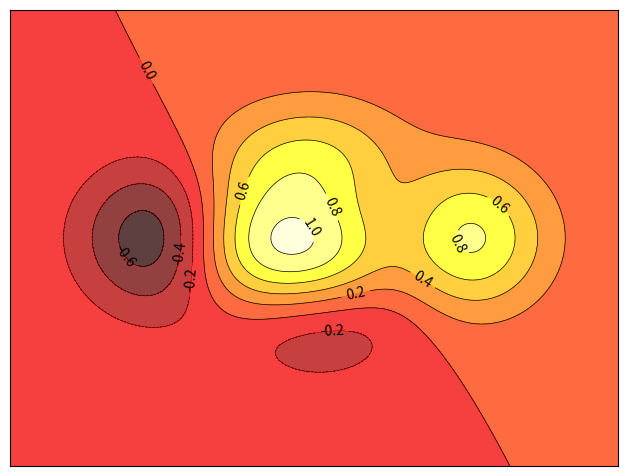

Python code for this plot:
"""
Displaying the contours of a function
======================================

An example showing how to display the contours of a function with
matplotlib.
"""

import matplotlib.pyplot as plt
import numpy as np


def f(x, y):
    return (1 - x / 2 + x**5 + y**3) * np.exp(-(x**2) - y**2)


n = 256
x = np.linspace(-3, 3, n)
y = np.linspace(-3, 3, n)
X, Y = np.meshgrid(x, y)

plt.axes([0.025, 0.025, 0.95, 0.95])

plt.contourf(X, Y, f(X, Y), 8, alpha=0.75, cmap=plt.cm.hot)
C = plt.contour(X, Y, f(X, Y), 8, colors="black", linewidths=0.5)
plt.clabel(C, inline=1, fontsize=10)

plt.xticks([])
plt.yticks([])
plt.show()
